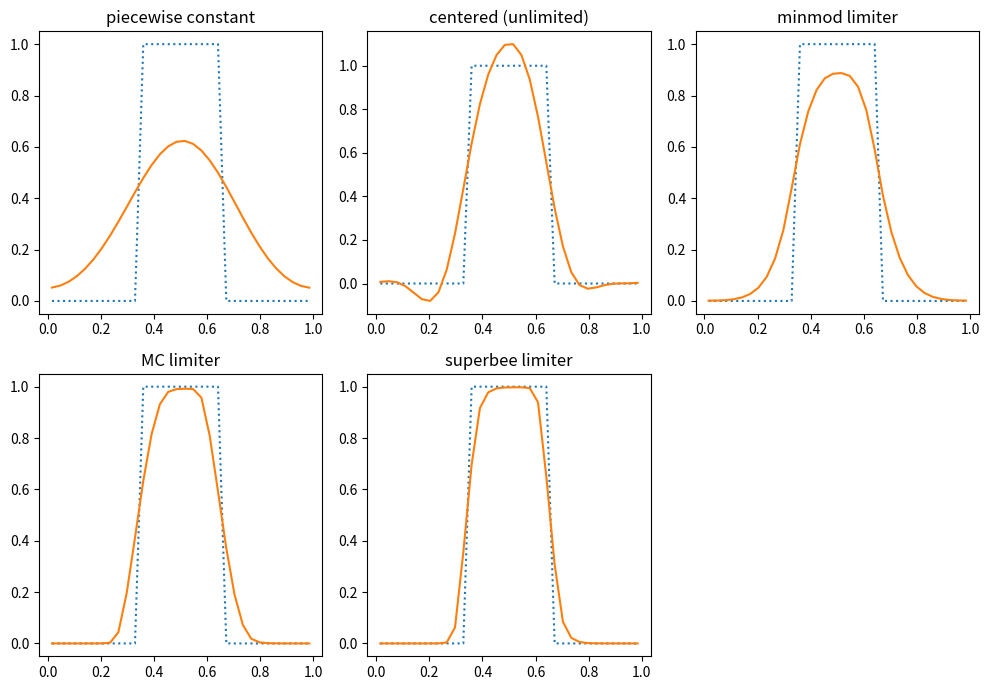

This figure's Python source:
"""
2nd-order accurate finite-volume implementation of linear advection with
piecewise linear slope reconstruction.

We are solving a_t + u a_x = 0

This script defines two classes:

 -- the Grid1d class that manages a cell-centered grid and holds the
    data that lives on that grid

 -- the Simulation class that is built on a Grid1d object and defines
    everything needed to do a advection.

Options for several different slope limiters are provided.

[redacted]

"""

from __future__ import print_function

import numpy as np
import matplotlib.pyplot as plt
import matplotlib as mpl

mpl.rcParams['mathtext.fontset'] = 'cm'
mpl.rcParams['mathtext.rm'] = 'serif'


# helper functions for the limiting
def minmod(a, b):
    if abs(a) < abs(b) and a*b > 0.0:
        return a
    elif abs(b) < abs(a) and a*b > 0.0:
        return b
    else:
        return 0.0

def maxmod(a, b):
    if abs(a) > abs(b) and a*b > 0.0:
        return a
    elif abs(b) > abs(a) and a*b > 0.0:
        return b
    else:
        return 0.0


class Grid1d(object):

    def __init__(self, nx, ng, xmin=0.0, xmax=1.0):

        self.ng = ng
        self.nx = nx

        self.xmin = xmin
        self.xmax = xmax

        # python is zero-based.  Make easy intergers to know where the
        # real data lives
        self.ilo = ng
        self.ihi = ng+nx-1

        # physical coords -- cell-centered, left and right edges
        self.dx = (xmax - xmin)/(nx)
        self.x = xmin + (np.arange(nx+2*ng)-ng+0.5)*self.dx
        self.xl = xmin + (np.arange(nx+2*ng)-ng)*self.dx
        self.xr = xmin + (np.arange(nx+2*ng)+1.0)*self.dx

        # storage for the solution
        self.a = np.zeros((nx+2*ng), dtype=np.float64)


    def scratch_array(self):
        """ return a scratch array dimensioned for our grid """
        return np.zeros((self.nx+2*self.ng), dtype=np.float64)


    def fill_BCs(self):
        """ fill all single ghostcell with periodic boundary conditions """

        for n in range(self.ng):
            # left boundary
            self.a[self.ilo-1-n] = self.a[self.ihi-n]

            # right boundary
            self.a[self.ihi+1+n] = self.a[self.ilo+n]

    def norm(self, e, norm="inf"):
        """ return the norm of quantity e which lives on the grid """
        if len(e) != 2*self.ng + self.nx:
            return None

        if norm==2:
            return np.sqrt(self.dx*np.sum(e[self.ilo:self.ihi+1]**2))
        elif norm=="inf":
            return np.max(abs(e[self.ilo:self.ihi+1]))
        else:
            raise NotImplementedError("Only norms implemented are '2' and 'inf'")

class Simulation(object):

    def __init__(self, grid, u, C=0.8, slope_type="centered"):
        self.grid = grid
        self.t = 0.0 # simulation time
        self.u = u   # the constant advective velocity
        self.C = C   # CFL number
        self.slope_type = slope_type


    def init_cond(self, type="tophat"):
        """ initialize the data """
        if type == "tophat":
            self.grid.a[:] = 0.0
            self.grid.a[np.logical_and(self.grid.x >= 0.333,
                                       self.grid.x <= 0.666)] = 1.0

        elif type == "sine":
            self.grid.a[:] = np.sin(2.0*np.pi*self.grid.x/(self.grid.xmax-self.grid.xmin))

        elif type == "gaussian":
            al = 1.0 + np.exp(-60.0*(self.grid.xl - 0.5)**2)
            ar = 1.0 + np.exp(-60.0*(self.grid.xr - 0.5)**2)
            ac = 1.0 + np.exp(-60.0*(self.grid.x - 0.5)**2)
            
            self.grid.a[:] = (1./6.)*(al + 4*ac + ar)


    def timestep(self):
        """ return the advective timestep """
        return self.C*self.grid.dx/self.u


    def period(self):
        """ return the period for advection with velocity u """
        return (self.grid.xmax - self.grid.xmin)/self.u


    def states(self, dt):
        """ compute the left and right interface states """

        # compute the piecewise linear slopes
        g = self.grid
        slope = g.scratch_array()

        g = self.grid

        if self.slope_type == "godunov":

            # piecewise constant = 0 slopes
            slope[:] = 0.0

        elif self.slope_type == "centered":

            # unlimited centered difference slopes
            for i in range(g.ilo-1, g.ihi+2):
                slope[i] = 0.5*(g.a[i+1] - g.a[i-1])/g.dx

        elif self.slope_type == "minmod":

            # minmod limited slope
            for i in range(g.ilo-1, g.ihi+2):
                slope[i] = minmod( (g.a[i] - g.a[i-1])/g.dx,
                                   (g.a[i+1] - g.a[i])/g.dx )

        elif self.slope_type == "MC":

            # MC limiter
            for i in range(g.ilo-1, g.ihi+2):
                slope[i] = minmod(minmod( 2.0*(g.a[i] - g.a[i-1])/g.dx,
                                          2.0*(g.a[i+1] - g.a[i])/g.dx ),
                                  0.5*(g.a[i+1] - g.a[i-1])/g.dx)

        elif self.slope_type == "superbee":

            # superbee limiter
            for i in range(g.ilo-1, g.ihi+2):
                A = minmod( (g.a[i+1] - g.a[i])/g.dx,
                            2.0*(g.a[i] - g.a[i-1])/g.dx )

                B = minmod( (g.a[i] - g.a[i-1])/g.dx,
                            2.0*(g.a[i+1] - g.a[i])/g.dx )

                slope[i] = maxmod(A, B)


        # loop over all the interfaces.  Here, i refers to the left
        # interface of the zone.  Note that thre are 1 more interfaces
        # than zones
        al = g.scratch_array()
        ar = g.scratch_array()

        for i in range(g.ilo, g.ihi+2):

            # left state on the current interface comes from zone i-1
            al[i] = g.a[i-1] + 0.5*g.dx*(1.0 - u*dt/g.dx)*slope[i-1]

            # right state on the current interface comes from zone i
            ar[i] = g.a[i] - 0.5*g.dx*(1.0 + u*dt/g.dx)*slope[i]

        return al, ar


    def riemann(self, al, ar):
        """
        Riemann problem for advection -- this is simply upwinding,
        but we return the flux
        """

        if self.u > 0.0:
            return self.u*al
        else:
            return self.u*ar


    def update(self, dt, flux):
        """ conservative update """

        g = self.grid

        anew = g.scratch_array()

        anew[g.ilo:g.ihi+1] = g.a[g.ilo:g.ihi+1] + \
            dt/g.dx * (flux[g.ilo:g.ihi+1] - flux[g.ilo+1:g.ihi+2])

        return anew


    def evolve(self, num_periods=1):
        """ evolve the linear advection equation """
        self.t = 0.0
        g = self.grid

        tmax = num_periods*self.period()


        # main evolution loop
        while self.t < tmax:

            # fill the boundary conditions
            g.fill_BCs()

            # get the timestep
            dt = self.timestep()

            if self.t + dt > tmax:
                dt = tmax - self.t

            # get the interface states
            al, ar = self.states(dt)

            # solve the Riemann problem at all interfaces
            flux = self.riemann(al, ar)

            # do the conservative update
            anew = self.update(dt, flux)

            g.a[:] = anew[:]

            self.t += dt


if __name__ == "__main__":


    #-------------------------------------------------------------------------
    # compare limiting and no-limiting

    xmin = 0.0
    xmax = 1.0
    nx = 64
    ng = 2

    g = Grid1d(nx, ng, xmin=xmin, xmax=xmax)

    u = 1.0

    s = Simulation(g, u, C=0.7, slope_type="centered")
    s.init_cond("tophat")
    ainit = s.grid.a.copy()
    s.evolve(num_periods=5)

    plt.plot(g.x[g.ilo:g.ihi+1], ainit[g.ilo:g.ihi+1],
             ls=":", label="exact")

    plt.plot(g.x[g.ilo:g.ihi+1], g.a[g.ilo:g.ihi+1],
             label="unlimited")

    s = Simulation(g, u, C=0.7, slope_type="minmod")
    s.init_cond("tophat")
    s.evolve(num_periods=5)

    plt.plot(g.x[g.ilo:g.ihi+1], g.a[g.ilo:g.ihi+1],
             label="minmod limiter")


    plt.legend(frameon=False, loc="best")

    plt.xlabel(r"$x$")
    plt.ylabel(r"$a$")

    plt.savefig("fv-advect.pdf")



    #-------------------------------------------------------------------------
    # convergence test
    problem = "gaussian"

    xmin = 0.0
    xmax = 1.0
    ng = 2
    N = [32, 64, 128, 256, 512]

    err_god = []
    err_nolim = []
    err_lim = []
    err_lim2 = []

    u = 1.0

    for nx in N:

        # no limiting
        gg = Grid1d(nx, ng, xmin=xmin, xmax=xmax)
        sg = Simulation(gg, u, C=0.8, slope_type="godunov")
        sg.init_cond("gaussian")
        ainit = sg.grid.a.copy()
        sg.evolve(num_periods=5)

        err_god.append(gg.norm(gg.a - ainit))

        # no limiting
        gu = Grid1d(nx, ng, xmin=xmin, xmax=xmax)
        su = Simulation(gu, u, C=0.8, slope_type="centered")
        su.init_cond("gaussian")
        ainit = su.grid.a.copy()
        su.evolve(num_periods=5)

        err_nolim.append(gu.norm(gu.a - ainit))

        # MC limiting
        gl = Grid1d(nx, ng, xmin=xmin, xmax=xmax)
        sl = Simulation(gl, u, C=0.8, slope_type="MC")
        sl.init_cond("gaussian")
        ainit = sl.grid.a.copy()
        sl.evolve(num_periods=5)

        err_lim.append(gl.norm(gl.a - ainit))

        # minmod limiting
        gl2 = Grid1d(nx, ng, xmin=xmin, xmax=xmax)
        sl2 = Simulation(gl2, u, C=0.8, slope_type="minmod")
        sl2.init_cond("gaussian")
        ainit = sl2.grid.a.copy()
        sl2.evolve(num_periods=5)

        err_lim2.append(gl2.norm(gl2.a - ainit))

        print(g.dx, nx, err_nolim[-1], err_lim[-1], err_lim2[-1])


    plt.clf()

    N = np.array(N, dtype=np.float64)
    err_nolim = np.array(err_nolim)
    err_lim = np.array(err_lim)
    err_lim2 = np.array(err_lim2)

    plt.scatter(N, err_god, label="Godunov", color="C0")
    plt.scatter(N, err_nolim, label="unlimited center", color="C1")
    plt.scatter(N, err_lim, label="MC", color="C2")
    plt.scatter(N, err_lim2, label="minmod", color="C3")
    plt.plot(N, err_god[len(N)-1]*(N[len(N)-1]/N),
             color="k", label=r"$\mathcal{O}(\Delta x)$")
    plt.plot(N, err_nolim[len(N)-1]*(N[len(N)-1]/N)**2,
             color="0.5", label=r"$\mathcal{O}(\Delta x^2)$")

    ax = plt.gca()
    ax.set_xscale('log')
    ax.set_yscale('log')

    plt.xlabel("N")
    plt.ylabel(r"$\| a^\mathrm{final} - a^\mathrm{init} \|_2$",
               fontsize=16)

    plt.legend(frameon=False, loc="best", fontsize="small")

    plt.savefig("plm-converge.pdf")


    #-------------------------------------------------------------------------
    # different limiters: run both the Gaussian and tophat

    xmin = 0.0
    xmax = 1.0
    nx = 32
    ng = 2

    u = 1.0

    g= Grid1d(nx, ng, xmin=xmin, xmax=xmax)

    for p in ["gaussian", "tophat"]:
        plt.clf()

        s = Simulation(g, u, C=0.8, slope_type="godunov")
        s.init_cond(p)
        ainit = s.grid.a.copy()

        s.evolve(num_periods=5)

        plt.subplot(231)

        plt.plot(g.x[g.ilo:g.ihi+1], ainit[g.ilo:g.ihi+1], ls=":")
        plt.plot(g.x[g.ilo:g.ihi+1], g.a[g.ilo:g.ihi+1])

        plt.title("piecewise constant")


        s = Simulation(g, u, C=0.8, slope_type="centered")
        s.init_cond(p)
        ainit = s.grid.a.copy()

        s.evolve(num_periods=5)

        plt.subplot(232)

        plt.plot(g.x[g.ilo:g.ihi+1], ainit[g.ilo:g.ihi+1], ls=":")
        plt.plot(g.x[g.ilo:g.ihi+1], g.a[g.ilo:g.ihi+1])

        plt.title("centered (unlimited)")


        s = Simulation(g, u, C=0.8, slope_type="minmod")
        s.init_cond(p)
        ainit = s.grid.a.copy()

        s.evolve(num_periods=5)

        plt.subplot(233)

        plt.plot(g.x[g.ilo:g.ihi+1], ainit[g.ilo:g.ihi+1], ls=":")
        plt.plot(g.x[g.ilo:g.ihi+1], g.a[g.ilo:g.ihi+1])

        plt.title("minmod limiter")


        s = Simulation(g, u, C=0.8, slope_type="MC")
        s.init_cond(p)
        ainit = s.grid.a.copy()

        s.evolve(num_periods=5)

        plt.subplot(234)

        plt.plot(g.x[g.ilo:g.ihi+1], ainit[g.ilo:g.ihi+1], ls=":")
        plt.plot(g.x[g.ilo:g.ihi+1], g.a[g.ilo:g.ihi+1])

        plt.title("MC limiter")


        s = Simulation(g, u, C=0.8, slope_type="superbee")
        s.init_cond(p)
        ainit = s.grid.a.copy()

        s.evolve(num_periods=5)

        plt.subplot(235)

        plt.plot(g.x[g.ilo:g.ihi+1], ainit[g.ilo:g.ihi+1], ls=":")
        plt.plot(g.x[g.ilo:g.ihi+1], g.a[g.ilo:g.ihi+1])

        plt.title("superbee limiter")


        f = plt.gcf()
        f.set_size_inches(10.0,7.0)

        plt.tight_layout()

        plt.savefig("fv-{}-limiters.pdf".format(p), bbox_inches="tight")
